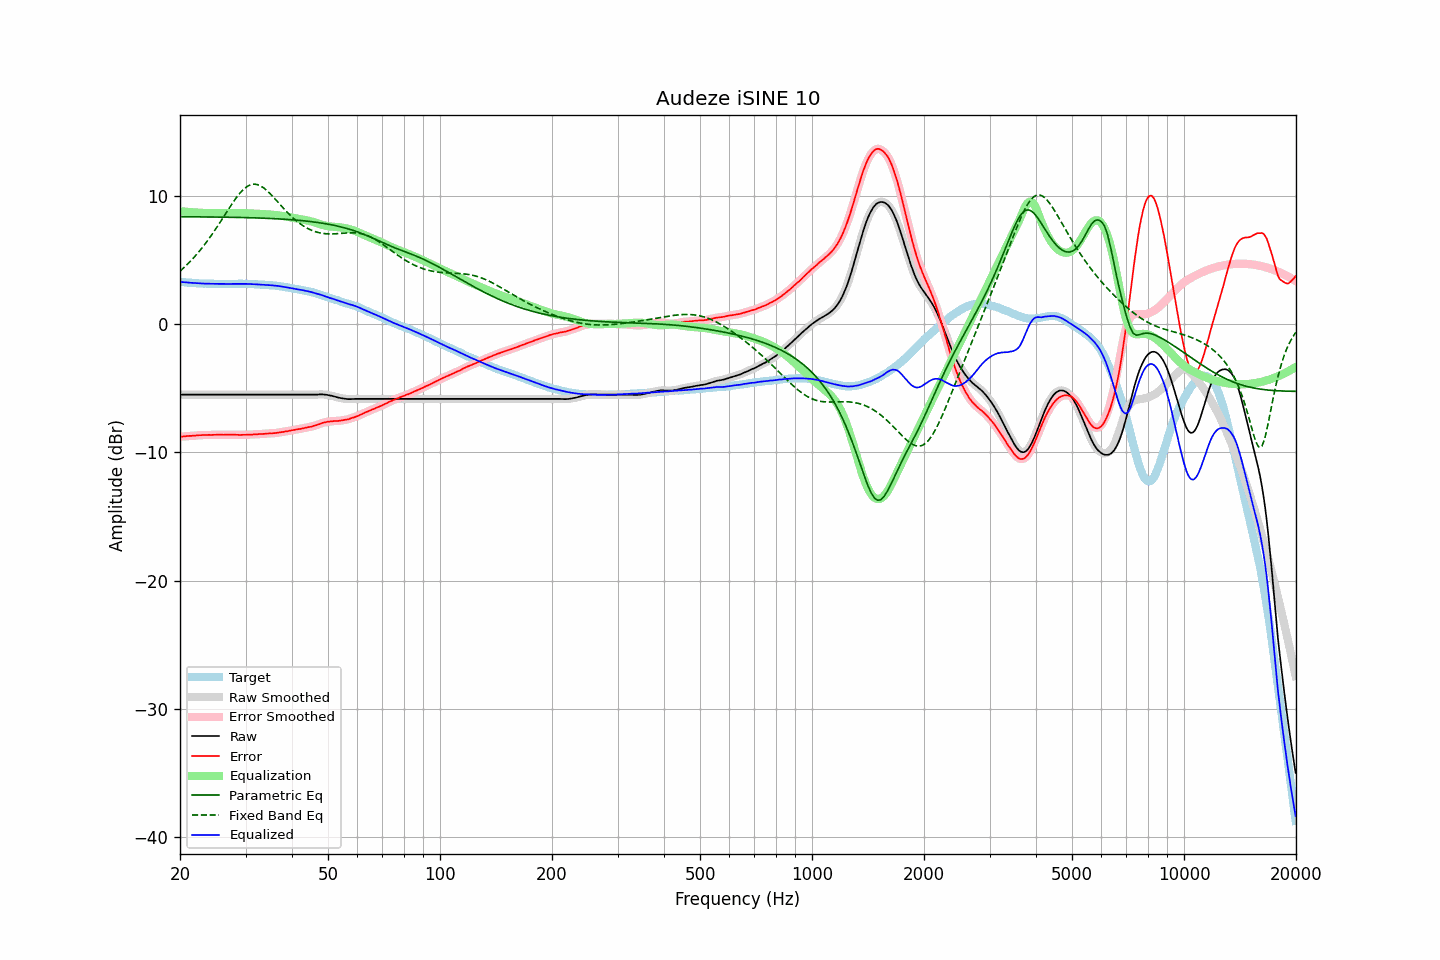

Values plotted in this chart, from the file beside it:
frequency, raw, error, smoothed, error_smoothed, equalization, parametric_eq, fixed_band_eq, equalized_raw, equalized_smoothed, target
20.00, -5.50, -8.78, -5.50, -8.78, 8.78, 8.35, 4.12, 3.28, 3.28, 3.28
20.20, -5.50, -8.77, -5.50, -8.77, 8.77, 8.35, 4.23, 3.27, 3.27, 3.27
20.40, -5.50, -8.76, -5.50, -8.76, 8.76, 8.35, 4.34, 3.26, 3.26, 3.26
20.61, -5.50, -8.75, -5.50, -8.75, 8.75, 8.35, 4.46, 3.25, 3.25, 3.25
20.81, -5.50, -8.73, -5.50, -8.73, 8.74, 8.35, 4.58, 3.24, 3.24, 3.23
21.02, -5.50, -8.72, -5.50, -8.73, 8.73, 8.35, 4.70, 3.23, 3.23, 3.22
21.23, -5.50, -8.71, -5.50, -8.72, 8.72, 8.35, 4.83, 3.22, 3.22, 3.21
21.44, -5.50, -8.72, -5.50, -8.71, 8.71, 8.35, 4.96, 3.21, 3.21, 3.22
21.66, -5.50, -8.70, -5.50, -8.71, 8.70, 8.35, 5.09, 3.20, 3.20, 3.20
21.87, -5.50, -8.70, -5.50, -8.70, 8.69, 8.35, 5.23, 3.19, 3.19, 3.20
22.09, -5.50, -8.68, -5.50, -8.68, 8.69, 8.35, 5.37, 3.18, 3.18, 3.18
22.31, -5.50, -8.67, -5.50, -8.68, 8.68, 8.34, 5.52, 3.17, 3.17, 3.17
22.54, -5.50, -8.66, -5.50, -8.67, 8.67, 8.34, 5.66, 3.17, 3.17, 3.16
22.76, -5.50, -8.66, -5.50, -8.66, 8.66, 8.34, 5.82, 3.16, 3.16, 3.16
22.99, -5.50, -8.65, -5.50, -8.65, 8.65, 8.34, 5.97, 3.15, 3.15, 3.15
23.22, -5.50, -8.64, -5.50, -8.65, 8.65, 8.34, 6.13, 3.15, 3.15, 3.14
23.45, -5.50, -8.65, -5.50, -8.64, 8.65, 8.34, 6.30, 3.14, 3.14, 3.15
23.69, -5.50, -8.64, -5.50, -8.64, 8.64, 8.34, 6.47, 3.14, 3.14, 3.14
23.92, -5.50, -8.63, -5.50, -8.64, 8.64, 8.34, 6.64, 3.14, 3.14, 3.13
24.16, -5.50, -8.64, -5.50, -8.64, 8.64, 8.33, 6.81, 3.13, 3.13, 3.14
24.40, -5.50, -8.64, -5.50, -8.64, 8.64, 8.33, 6.99, 3.13, 3.13, 3.14
24.65, -5.50, -8.63, -5.50, -8.64, 8.63, 8.33, 7.18, 3.13, 3.13, 3.13
24.89, -5.50, -8.63, -5.50, -8.63, 8.63, 8.33, 7.36, 3.13, 3.13, 3.13
25.14, -5.50, -8.62, -5.50, -8.63, 8.63, 8.33, 7.55, 3.13, 3.13, 3.12
25.39, -5.50, -8.62, -5.50, -8.62, 8.63, 8.33, 7.74, 3.12, 3.12, 3.12
25.65, -5.50, -8.62, -5.50, -8.62, 8.63, 8.32, 7.93, 3.12, 3.12, 3.12
25.91, -5.50, -8.62, -5.50, -8.63, 8.62, 8.32, 8.13, 3.12, 3.12, 3.12
26.16, -5.50, -8.63, -5.50, -8.63, 8.62, 8.32, 8.32, 3.12, 3.12, 3.13
26.43, -5.50, -8.62, -5.50, -8.63, 8.62, 8.32, 8.52, 3.12, 3.12, 3.12
26.69, -5.50, -8.62, -5.50, -8.62, 8.62, 8.32, 8.72, 3.12, 3.12, 3.12
26.96, -5.50, -8.62, -5.50, -8.62, 8.62, 8.32, 8.91, 3.12, 3.12, 3.12
27.23, -5.50, -8.62, -5.50, -8.62, 8.63, 8.31, 9.10, 3.12, 3.12, 3.12
27.50, -5.50, -8.62, -5.50, -8.63, 8.63, 8.31, 9.30, 3.12, 3.12, 3.12
27.77, -5.50, -8.63, -5.50, -8.63, 8.63, 8.31, 9.48, 3.12, 3.12, 3.13
28.05, -5.50, -8.62, -5.50, -8.63, 8.63, 8.31, 9.66, 3.13, 3.13, 3.12
28.33, -5.50, -8.63, -5.50, -8.63, 8.63, 8.30, 9.83, 3.13, 3.13, 3.13
28.62, -5.50, -8.63, -5.50, -8.64, 8.64, 8.30, 10.00, 3.13, 3.13, 3.13
28.90, -5.50, -8.64, -5.50, -8.64, 8.64, 8.30, 10.15, 3.13, 3.13, 3.14
29.19, -5.50, -8.64, -5.50, -8.64, 8.64, 8.29, 10.30, 3.13, 3.13, 3.14
29.48, -5.50, -8.63, -5.50, -8.64, 8.63, 8.29, 10.43, 3.13, 3.13, 3.13
29.78, -5.50, -8.63, -5.50, -8.63, 8.63, 8.29, 10.55, 3.13, 3.13, 3.13
30.08, -5.50, -8.63, -5.50, -8.63, 8.63, 8.29, 10.64, 3.13, 3.13, 3.13
30.38, -5.50, -8.61, -5.50, -8.62, 8.62, 8.28, 10.73, 3.12, 3.12, 3.11
30.68, -5.50, -8.61, -5.50, -8.62, 8.62, 8.28, 10.80, 3.11, 3.11, 3.11
30.99, -5.50, -8.61, -5.50, -8.61, 8.61, 8.28, 10.85, 3.11, 3.11, 3.11
31.30, -5.50, -8.61, -5.50, -8.61, 8.61, 8.27, 10.88, 3.10, 3.10, 3.11
31.61, -5.50, -8.60, -5.50, -8.60, 8.60, 8.27, 10.89, 3.10, 3.10, 3.10
31.93, -5.50, -8.58, -5.50, -8.59, 8.59, 8.26, 10.88, 3.09, 3.09, 3.08
32.24, -5.50, -8.59, -5.50, -8.58, 8.59, 8.26, 10.86, 3.08, 3.08, 3.09
32.57, -5.50, -8.57, -5.50, -8.58, 8.58, 8.26, 10.82, 3.08, 3.08, 3.07
32.89, -5.50, -8.57, -5.50, -8.57, 8.57, 8.25, 10.76, 3.07, 3.07, 3.07
33.22, -5.50, -8.56, -5.50, -8.57, 8.56, 8.25, 10.69, 3.06, 3.06, 3.06
33.55, -5.50, -8.56, -5.50, -8.56, 8.56, 8.24, 10.61, 3.05, 3.05, 3.06
33.89, -5.50, -8.55, -5.50, -8.55, 8.55, 8.24, 10.51, 3.05, 3.05, 3.05
34.23, -5.50, -8.53, -5.50, -8.54, 8.54, 8.23, 10.40, 3.04, 3.04, 3.03
34.57, -5.50, -8.53, -5.50, -8.53, 8.54, 8.23, 10.28, 3.03, 3.03, 3.03
34.92, -5.50, -8.51, -5.50, -8.52, 8.53, 8.22, 10.16, 3.02, 3.02, 3.01
35.27, -5.50, -8.53, -5.50, -8.52, 8.52, 8.21, 10.03, 3.01, 3.01, 3.03
35.62, -5.50, -8.50, -5.50, -8.51, 8.51, 8.21, 9.90, 3.00, 3.00, 3.00
35.97, -5.50, -8.50, -5.50, -8.50, 8.49, 8.20, 9.76, 2.99, 2.99, 3.00
... 635 more rows
